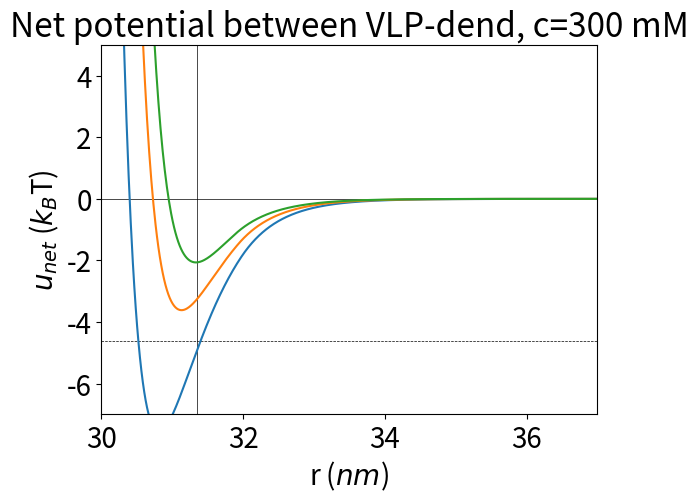

Here is the Python script that generated this plot:
"""
Created on Mon Oct 24 13:51:15 2022
@author: cfaccini
writes lammps script for specific Qv, qd, sigmahc and c
"""
import numpy as np
import math
from matplotlib import pyplot as plt 

#=====================================================
def yukawa(r, q1, q2, kappa, d1, d2):
    lb = 0.714 #Bjerrum length, in nm
    aux1 = (q1/(1+kappa*(d1/2)))*np.exp(kappa*(d1/2))
    aux2 = (q2/(1+kappa*(d2/2)))*np.exp(kappa*(d2/2))
    ue = (1/r)*aux1*aux2*lb*np.exp(-kappa*r)    
    return ue
  
#lj1 is the modified LJ potential:    
def lj1(r, sigmahc, d1, d2):
    rmaxlj = sigmahc*(2**(1/6))  #lj cutoff without delta
    delta = (d1+d2)/2 - sigmahc
    rcut = rmaxlj + delta    
    aux = sigmahc/(r - delta)
    ulj = 1+ 4*(pow(aux, 12) - pow(aux, 6))
    # ulj = 4*(pow(aux, 12) - pow(aux, 6))
    ulj[r<delta] = math.inf         #this is just because for r<delta, ulj = infty
    ulj[r>rcut] = 0.    
    uljcut = ulj[r==rcut]    
    return ulj, rcut, uljcut

#lj2 is the unmodified LJ potential:
def lj2(r, d1, d2):
    sigma = (d1+d2)/2
    rmaxlj = sigma*(2**(1/6))  #lj cutoff without delta
    rcut = rmaxlj    
    aux = sigma/r
    ulj = 1 + 4*(pow(aux, 12) - pow(aux, 6))
    # ulj = 4*(pow(aux, 12) - pow(aux, 6))
    # ulj[r<delta] = math.inf         #this is just because for r<delta, ulj = infty
    ulj[r>rcut] = 0.    
    uljcut = ulj[r==rcut]    
    return ulj, rcut, uljcut

r = np.linspace(0.001, 100, 10000)  #r is in nanometers

#=====================================================

#number of steps:
steps = 1e8

#Charges:
    #EEE2= -2085
    #E2 = -1500
    #Q2 = -1080
    #K2 = -600
#charges in e:
Q1 = -2085     #charge of VLP1 usually the highest-charge
Q2 = -1500      #charge of VLP2
Q3 = -1080        #charge of VLP3
qd = 45         #dendrimer charge
#note: due to the way the initial_coords file is written, particles 1,2 and 4 are VLPs, and 3 is dendrimer!

D = 56 # in nm. NP diameter
dd = 6.7 # in nm. dendrimer diameter
lb = 0.714 # bjerrum lenth in water, room temp.

c = 0.3 #in Molars


#sigmahc for the interaction between VLPs and dendrimers:
#standard values are: 
    #EEE2 = 5.1nm
    #E2 = 4.75nm
    #Q2 = 4.45nm
    #K2 = 4.15nm
    
sigmahc_V1 = 5.15
sigmahc_V2 = 4.75
sigmahc_V3 = 4.45    #attention! this is usually the smaller value!

#=====================================================
#=====================================================

sigmahc_V1_ru = sigmahc_V1/D  #sigma_hc in reduced units
sigmahc_V2_ru = sigmahc_V2/D  #sigma_hc in reduced units
sigmahc_V3_ru = sigmahc_V3/D  #sigma_hc in reduced units

rmaxljV1 = sigmahc_V1*(2**(1/6))  #lj cutoff without delta. I"m assuming sigmahc_V1 is the largest.
rmaxV1_ru = rmaxljV1/D

lb = 0.714 # bjerrum lenth in water, room temp.
kappa = np.sqrt(8 * np.pi * lb * 0.6022*c)

#calculate values in LJ units for LAMMPS:    
NPcharge1 = (Q1 * (np.exp((1.64399 * D) * np.sqrt(c)) / (1 + ((1.64399 * D) * np.sqrt(c))))) * (1.6021 * 1e-19) / (1.6011 * 1e-19)
NPcharge2 = (Q2 * (np.exp((1.64399 * D) * np.sqrt(c)) / (1 + ((1.64399 * D) * np.sqrt(c))))) * (1.6021 * 1e-19) / (1.6011 * 1e-19)
NPcharge3 = (Q3 * (np.exp((1.64399 * D) * np.sqrt(c)) / (1 + ((1.64399 * D) * np.sqrt(c))))) * (1.6021 * 1e-19) / (1.6011 * 1e-19)
dendcharge = (qd * (np.exp((1.64399 * dd) * np.sqrt(c)) / (1 + ((1.64399 * dd) * np.sqrt(c))))) * (1.6021 * 1e-19) / (1.6011 * 1e-19)

userInputSalt = D * np.sqrt(8*np.pi*lb*0.6022*c)     #in reduced units


#=====================================================

#calculate Yukawa potentials:
#VLP-VLP
ueV1 = yukawa(r, Q1, Q1, kappa, D, D)    
ueV2 = yukawa(r, Q2, Q2, kappa, D, D)
ueV3 = yukawa(r, Q3, Q3, kappa, D, D)

ueV12 = yukawa(r, Q1, Q2, kappa, D, D)
ueV13 = yukawa(r, Q1, Q3, kappa, D, D)
ueV23 = yukawa(r, Q2, Q3, kappa, D, D)

val11 = np.where(ueV1 <= 0.005)
index11 = val11[0]
re11 = r[index11[0]]

val22 = np.where(ueV2 <= 0.005)
index22 = val22[0]
re22 = r[index22[0]]

val33 = np.where(ueV3 <= 0.005)
index33 = val33[0]
re33 = r[index33[0]]    

val12 = np.where(ueV12 <= 0.005)
index12 = val12[0]
re12 = r[index12[0]]

val13 = np.where(ueV13 <= 0.005)
index13 = val13[0]
re13 = r[index13[0]]

val23 = np.where(ueV23 <= 0.005)
index23 = val23[0]
re23 = r[index23[0]]

#dend-VLP:
ue1d = yukawa(r, Q1, qd, kappa, D, dd)
ue2d = yukawa(r, Q2, qd, kappa, D, dd)
ue3d = yukawa(r, Q3, qd, kappa, D, dd)

val1d = np.where(np.absolute(ue1d) <= 0.005)
index1d = val1d[0]
re1d = r[index1d[0]]

val2d = np.where(np.absolute(ue2d) <= 0.005)
index2d = val2d[0]
re2d = r[index2d[0]]

val3d = np.where(np.absolute(ue3d) <= 0.005)
index3d = val3d[0]
re3d = r[index3d[0]]

#dend-dend
uedd = yukawa(r, qd, qd, kappa, dd, dd)

valdd = np.where(np.absolute(uedd) <= 0.005)
indexdd = valdd[0]
redd = r[indexdd[0]]

#cutoffs:
VV11_es = re11/D    #ES V1-V1 cutoff in reduced units
VV22_es = re22/D    #ES V2-V2 cutoff in reduced units
VV33_es = re33/D    #ES V3-V3 cutoff in reduced units
VV12_es = re12/D    #ES V1-V2 cutoff in reduced units
VV13_es = re13/D    #ES V1-V3 cutoff in reduced units
VV23_es = re23/D    #ES V2-V3 cutoff in reduced units    

Vd_es = re1d/D
dd_es = redd/D

#=====================================================
#calculate lj potentials:
    
#VLP-VLP: unmod lj potential   
ulj11, rcut11, uljcut11 = lj2(r, D, D)
ulj22, rcut22, uljcut22 = lj2(r, D, D)
ulj33, rcut33, uljcut33 = lj2(r, D, D)

ulj12, rcut12, uljcut12 = lj2(r, D, D)
ulj13, rcut13, uljcut13 = lj2(r, D, D)
ulj23, rcut23, uljcut23 = lj2(r, D, D)

delta11 = 0
delta_VV = delta11/D

#VLP-dend: mod lj potentials
ulj1d, rcut1d, uljcut1d = lj1(r, sigmahc_V1, D, dd)
ulj2d, rcut2d, uljcut2d = lj1(r, sigmahc_V2, D, dd)
ulj3d, rcut3d, uljcut3d = lj1(r, sigmahc_V3, D, dd)

delta_V1 = (D + dd)/2 - sigmahc_V1
delta_V2 = (D + dd)/2 - sigmahc_V2
delta_V3 = (D + dd)/2 - sigmahc_V3

delta_Vd1 = delta_V1/D
delta_Vd2 = delta_V2/D
delta_Vd3 = delta_V3/D

#dend-dend: unmod lj potential:
uljdd, rcutdd, uljcutdd = lj2(r, dd, dd)    
deltadd = 0
delta_dd = deltadd/D


#=====================================================
#this block is for plotting the net potentials only:
#calculate net potentials:
unet1d = ue1d + ulj1d
unet2d = ue2d + ulj2d
unet3d = ue3d + ulj3d

rtouch = (D + dd)/2

saltconc=1000*c

plt.figure()
plt.rcParams.update({'font.size': 20})
plt.title('Net potential between VLP-dend, c=%i mM'%saltconc)
plt.xlabel('r ($nm$)')
plt.ylabel('$u_{net}$ ($k_B$T)')
plt.xlim(30, 37)
plt.ylim(-7, 5)
plt.axhline(y = 0, color ='black', linestyle = '-', lw = 0.5)
plt.axhline(y = -4.6, color ='black', linestyle = '--', lw = 0.5)
plt.axvline(x = rtouch, color ='black', linestyle = '-', lw = 0.5)
plt.plot(r, unet1d, label = 'EEE2, $\sigma_{hc}$=%f' %sigmahc_V1)
plt.plot(r, unet2d, label = 'E2, $\sigma_{hc}$=%f' %sigmahc_V2)
plt.plot(r, unet3d, label = 'Q2, $\sigma_{hc}$=%f' %sigmahc_V3)

#=====================================================

def header():
    s = '''     
# 3D simulation of virus macroassembly

units lj
boundary p p p
atom_style hybrid charge sphere
neighbor	0.3	bin
neigh_modify	every	1	delay	0	check	yes '''
    return s

def datafile():
    s ='''
## Create Simulation Box, Atoms ##
read_data	initCoords.assembly
#read_restart	assemblyRestart.10000000

## Group Atoms by Type ##
group virus1    type   1
group virus2    type   2
group virus3    type   4
group dend      type   3
group allViruses union virus1 virus2   virus3

## Defining Particle/Medium Properties ##
mass   1   1
mass   2   1
mass   4   1
mass   3   0.0029024	# relative mass of dendrimer to P22
dielectric	78.54

## Ascribing Initial Velocities ##
velocity	all	create	1.	4928459	rot	yes	dist	gaussian	units	box	# 1-kB*T,random seed,zero net ang.mom.,gauss from MB stats
 '''
    return s

def charge(c, npcharge1, npcharge2, npcharge3, dendcharge):
    s = f'''    
## Defining charges for {c}M ## 
set    type   1    charge  {npcharge1}     # qV1_DLVO (in LJ units)   
set    type   2    charge  {npcharge2}     # qV2_DLVO (in LJ units) 
set    type   4    charge  {npcharge3}     # qV3_DLVO (in LJ units)
set    type   3    charge  {dendcharge}    # qD_DLVO (in LJ units) 

''' 
    return s

def cutoffs(ljcut, salt, VV11_es, VV22_es, VV33_es, VV12_es, VV13_es, VV23_es, sigmahc_V1, sigmahc_V2, sigmahc_V3, delta_Vd1, delta_Vd2, delta_Vd3, Vd_es, dd_es, steps):
    s = f'''
## Ascribing interparticle potentials: ##
pair_style	hybrid/overlay	lj/expand	{ljcut}	coul/debye	{salt}	{VV11_es}	# LJ_cut without delta, kappa, Global ES_cut
pair_coeff	1	1	lj/expand	1	1.	0	# epsilon, sigma_hc, delta_V-V
pair_coeff	1	1	coul/debye	{VV11_es}	# V1-V1 ES_cut
pair_coeff	2	2	lj/expand	1	1.	0	# epsilon, sigma_hc, delta_V-V
pair_coeff	2	2	coul/debye	{VV22_es}	# V2-V2 ES_cut
pair_coeff	1	2	lj/expand	1	1.	0	# epsilon, sigma_hc, delta_V-V
pair_coeff	1	2	coul/debye	{VV12_es}	# V1-V2 ES_cut
pair_coeff	1	3	lj/expand	1	{sigmahc_V1}	{delta_Vd1}	# epsilon, sigma_hc, delta_V1-D
pair_coeff	1	3	coul/debye	{Vd_es}	# V-D ES_cut
pair_coeff	2	3	lj/expand	1	{sigmahc_V2}	{delta_Vd2}	# epsilon, sigma_hc, delta_V2-D
pair_coeff	2	3	coul/debye	{Vd_es}	# V-D ES_cut
pair_coeff	3	3	lj/expand	1	1.	0	# epsilon, sigma_hc, delta_D-D
pair_coeff	3	3	coul/debye	{dd_es}	# D-D ES_cut
pair_coeff	1	4	lj/expand	1	1.	0	# epsilon, sigma_hc, delta_V-V
pair_coeff	1	4	coul/debye	{VV13_es}	# V1-V3 ES_cut
pair_coeff	2	4	lj/expand	1	1.	0	# epsilon, sigma_hc, delta_V-V
pair_coeff	2	4	coul/debye	{VV23_es}	# V2-V3 ES_cut
pair_coeff	3	4	lj/expand	1	{sigmahc_V3}	{delta_Vd3}	# epsilon, sigma_hc, delta_V3-D
pair_coeff	3	4	coul/debye	{Vd_es}	# V-D ES_cut
pair_coeff	4	4	lj/expand	1	1.	0	# epsilon, sigma_hc, delta_V-V
pair_coeff	4	4	coul/debye	{VV33_es}	# V3-V3 ES_cut
pair_modify	shift	yes	# the additive e_LJ for repulsion-only


## Ensemble Fixes (+ for output) ##
variable	myTStep	equal	0.000025
timestep	0.000025
variable	myDStep	equal	1000000
fix	ens	all	nvt	temp	1.	1.	0.0025	# T_start, T_stop, T_damp=100*timestep

## Defining Output Information ##

dump	posD	all	custom	1000000	outfiles/dump.melt	id	type	x	y	z	# c_atomPot	c_atomKin
dump    allV    allViruses  custom  5000    outfiles/dump_allV.melt    id	type	x	y	z	# c_atomPot	c_atomKin 
dump	v1OnlyD	virus1	custom	10000	outfiles/dumpVirus1Only.melt	id	type	x	y	z	# c_atomPot	c_atomKin
dump	v2OnlyD	virus2	custom	10000	outfiles/dumpVirus2Only.melt	id	type	x	y	z	# c_atomPot	c_atomKin
dump	v3OnlyD	virus3	custom	10000	outfiles/dumpVirus3Only.melt	id	type	x	y	z	# c_atomPot	c_atomKin

thermo_style	custom	step etotal  pe  ke 
thermo_modify norm no
thermo	10000


restart		{int(steps/50)}	outfiles/assemblyRestart.*	# creates restart files throughout run
run		{steps}

undump posD
undump allV
undump v1OnlyD
undump v2OnlyD
undump v3OnlyD  
    '''
    return s


def footer():
    s = '''

    '''
    return s

# first write header:

script = header()
script+=datafile()            #datafile with initial coordinates

script+= charge(c, NPcharge1, NPcharge2, NPcharge3, dendcharge)         #VLP1 charge, VLP2 charge, VLP3 charge, dendrimer charge (in reduced units)
    
script+= cutoffs(rmaxV1_ru, userInputSalt, VV11_es, VV22_es, VV33_es, VV12_es, VV13_es, VV23_es, sigmahc_V1_ru, sigmahc_V2_ru, sigmahc_V3_ru, delta_Vd1, delta_Vd2, delta_Vd3, Vd_es, dd_es, int(steps) )
    
#cutoffs(ljcut, salt, VV11_es, VV22_es, VV33_es, VV12_es, VV13_es, VV23_es, sigmahc_V1, sigmahc_V2, sigmahc_V3, delta_Vd1, delta_Vd2, delta_Vd3, Vd_es, dd_es, steps):
# script+= footer()

